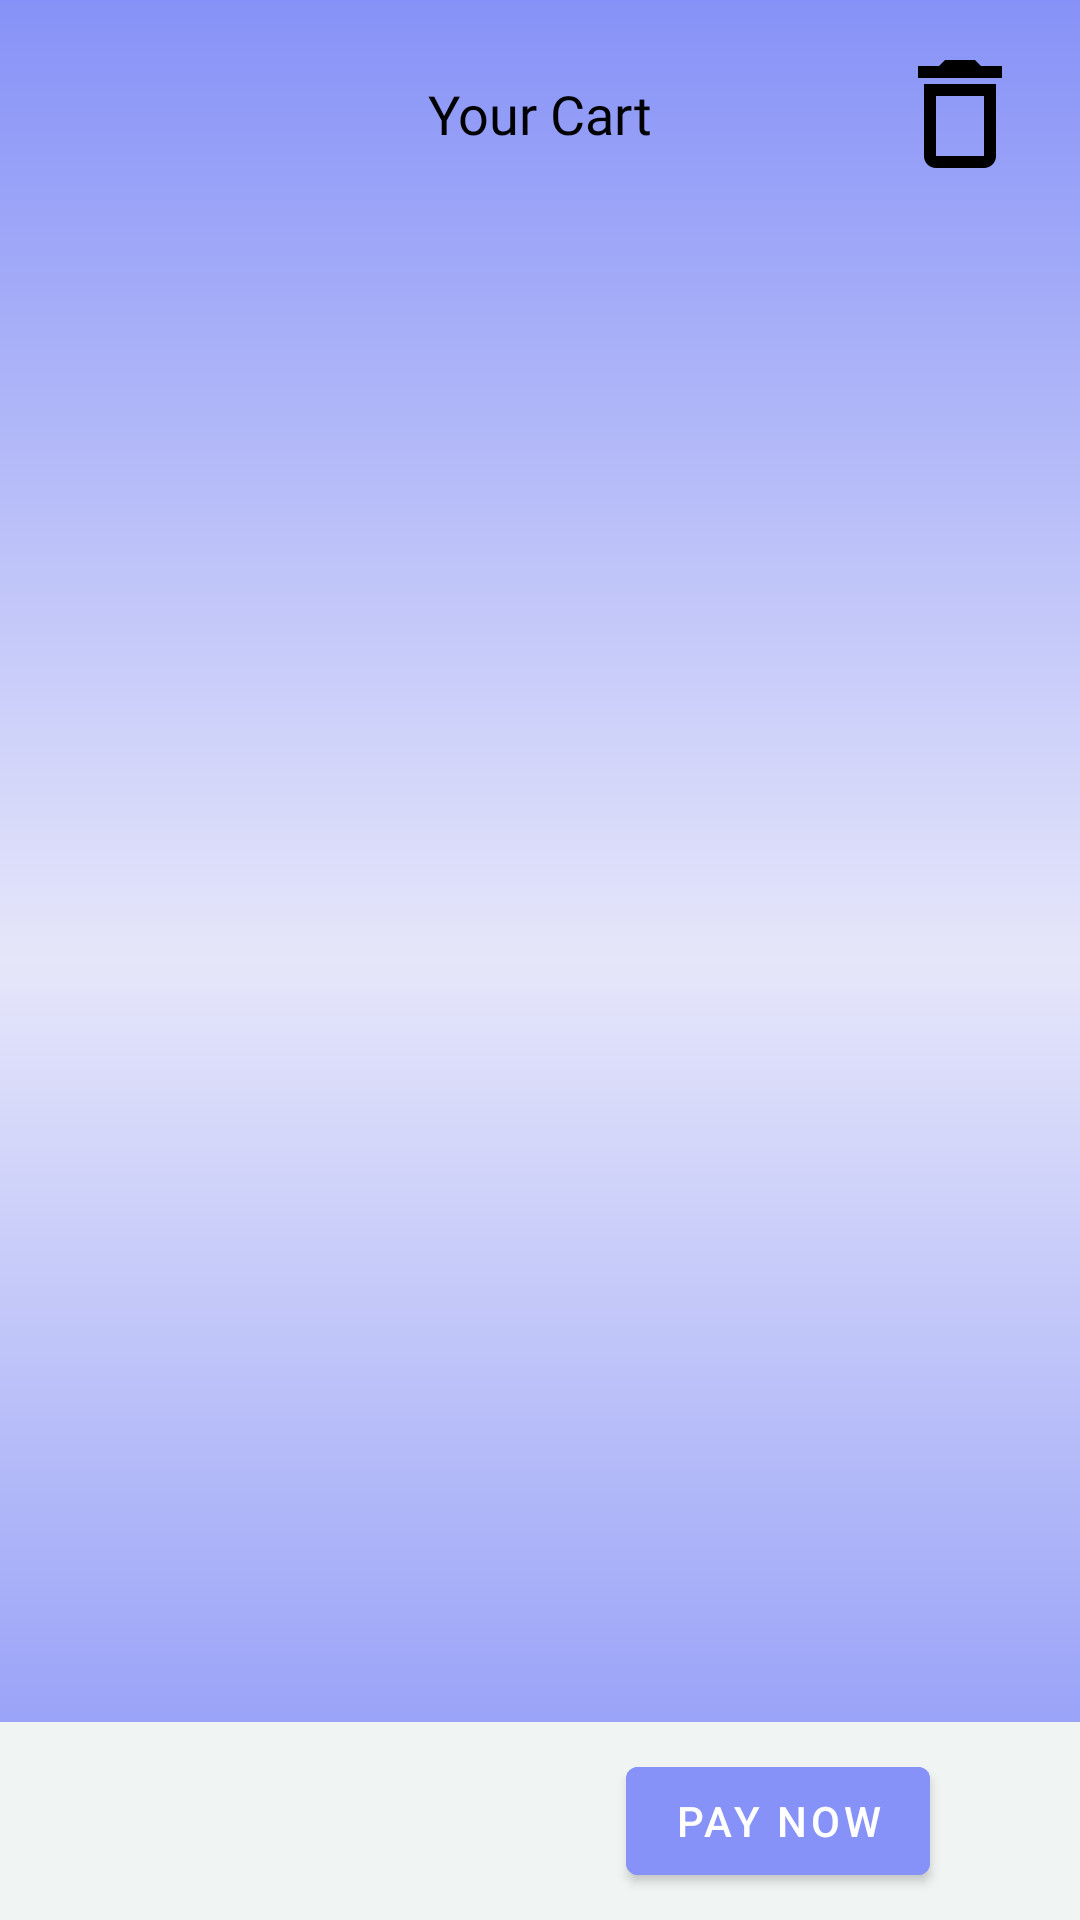

Write the Android layout XML for this screen, with the resource values it uses.
<!-- AndroidManifest.xml: application theme Theme.Cinemate -->
<!-- res/layout/fragment_cart.xml -->
<?xml version="1.0" encoding="utf-8"?>
<androidx.constraintlayout.widget.ConstraintLayout xmlns:android="http://schemas.android.com/apk/res/android"
    xmlns:tools="http://schemas.android.com/tools"
    android:layout_width="match_parent"
    android:layout_height="match_parent"
    android:background="@drawable/bg_gradient"
    xmlns:app="http://schemas.android.com/apk/res-auto"
    tools:context=".ui.cart.CartFragment">

    <androidx.appcompat.widget.Toolbar
        android:id="@+id/toolbar"
        android:layout_width="match_parent"
        android:layout_height="wrap_content"
        android:layout_margin="10dp"
        android:background="@drawable/white_bg"
        android:minHeight="?attr/actionBarSize"
        android:theme="?attr/actionBarTheme"
        app:layout_constraintEnd_toEndOf="parent"
        app:layout_constraintStart_toStartOf="parent"
        app:layout_constraintTop_toTopOf="parent">

        <TextView
            android:id="@+id/titleToolbar"
            android:layout_width="wrap_content"
            android:layout_height="wrap_content"
            android:layout_gravity="center"
            android:fontFamily="@font/rubik_bold"
            android:text="Your Cart"
            android:textColor="@color/black"
            android:textSize="18sp" />
    </androidx.appcompat.widget.Toolbar>

    <androidx.recyclerview.widget.RecyclerView
        android:id="@+id/rvCart"
        android:layout_width="match_parent"
        android:layout_height="0dp"
        app:layoutManager="androidx.recyclerview.widget.LinearLayoutManager"
        app:layout_constraintEnd_toEndOf="parent"
        app:layout_constraintStart_toStartOf="parent"
        app:layout_constraintTop_toBottomOf="@+id/toolbar"
        app:layout_constraintBottom_toTopOf="@+id/priceTab"
        tools:listitem="@layout/item_cart" />

    <androidx.constraintlayout.widget.ConstraintLayout
        android:id="@+id/priceTab"
        android:layout_width="match_parent"
        android:layout_height="66dp"
        android:background="@color/background"
        app:layout_constraintBottom_toBottomOf="parent"
        app:layout_constraintEnd_toEndOf="parent"
        app:layout_constraintStart_toStartOf="parent">

        <Button
            android:id="@+id/btnOrder"
            android:layout_width="wrap_content"
            android:layout_height="wrap_content"
            android:layout_marginEnd="50dp"
            android:backgroundTint="@color/lavender"
            android:text="Pay Now"
            app:layout_constraintBottom_toBottomOf="parent"
            app:layout_constraintEnd_toEndOf="parent"
            app:layout_constraintTop_toTopOf="parent" />

        <TextView
            android:id="@+id/totalPriceInCart"
            android:layout_width="wrap_content"
            android:layout_height="wrap_content"
            android:layout_marginStart="50dp"
            android:fontFamily="@font/rubik_bold"
            tools:text="TextView"
            android:textColor="@color/black"
            android:textSize="18dp"
            app:layout_constraintBottom_toBottomOf="parent"
            app:layout_constraintStart_toStartOf="parent"
            app:layout_constraintTop_toTopOf="parent"
            app:layout_constraintVertical_bias="0.5" />
    </androidx.constraintlayout.widget.ConstraintLayout>

    <ImageView
        android:id="@+id/btnClearCart"
        android:layout_width="wrap_content"
        android:layout_height="wrap_content"
        android:src="@drawable/icon_delete"
        android:layout_margin="6dp"
        app:layout_constraintBottom_toBottomOf="@+id/toolbar"
        app:layout_constraintEnd_toEndOf="@+id/toolbar"
        app:layout_constraintTop_toTopOf="@+id/toolbar" />

</androidx.constraintlayout.widget.ConstraintLayout>
<!-- res/layout/item_cart.xml (included above) -->
<?xml version="1.0" encoding="utf-8"?>
<androidx.constraintlayout.widget.ConstraintLayout xmlns:android="http://schemas.android.com/apk/res/android"
    android:layout_width="match_parent"
    android:layout_height="180dp"
    xmlns:app="http://schemas.android.com/apk/res-auto"
    xmlns:tools="http://schemas.android.com/tools">

    <androidx.cardview.widget.CardView
        android:layout_width="match_parent"
        android:layout_height="match_parent"
        app:cardCornerRadius="12dp"
        app:cardElevation="0dp"
        android:layout_margin="15dp"
        app:layout_constraintBottom_toBottomOf="parent"
        app:layout_constraintEnd_toEndOf="parent"
        app:layout_constraintStart_toStartOf="parent"
        app:layout_constraintTop_toTopOf="parent">

        <androidx.constraintlayout.widget.ConstraintLayout
            android:layout_width="match_parent"
            android:layout_height="match_parent"
            android:background="@color/background">

            <com.google.android.material.imageview.ShapeableImageView
                android:id="@+id/ivMoviePoster"
                android:layout_width="120dp"
                android:layout_height="150dp"
                android:layout_marginTop="8dp"
                android:layout_marginBottom="8dp"
                android:adjustViewBounds="true"
                android:scaleType="fitXY"
                app:layout_constraintBottom_toBottomOf="parent"
                app:layout_constraintStart_toStartOf="parent"
                app:layout_constraintTop_toTopOf="parent"
                app:shapeAppearanceOverlay="@style/roundimageview" />

            <TextView
                android:id="@+id/tvTitle"
                android:layout_width="wrap_content"
                android:layout_height="wrap_content"
                android:layout_marginStart="42dp"
                android:layout_marginTop="16dp"
                android:fontFamily="@font/rubik_bold"
                android:textColor="@color/black"
                app:layout_constraintStart_toEndOf="@id/ivMoviePoster"
                app:layout_constraintTop_toTopOf="parent"
                tools:text="MovieName" />

            <TextView
                android:id="@+id/moviePrice"
                android:layout_width="wrap_content"
                android:layout_height="wrap_content"
                android:layout_marginStart="42dp"
                android:layout_marginTop="16dp"
                android:fontFamily="@font/rubik"
                android:textColor="@color/black"
                app:layout_constraintStart_toEndOf="@id/ivMoviePoster"
                app:layout_constraintTop_toBottomOf="@+id/tvTitle"
                tools:text="2 x 30 TL" />

            <TextView
                android:id="@+id/movieSalePrice"
                android:layout_width="0dp"
                android:layout_height="wrap_content"
                android:layout_marginStart="22dp"
                android:layout_marginTop="16dp"
                android:fontFamily="@font/rubik"
                android:textColor="@color/black"
                app:layout_constraintEnd_toEndOf="parent"
                app:layout_constraintStart_toEndOf="@id/moviePrice"
                app:layout_constraintTop_toBottomOf="@+id/tvTitle"
                tools:text="SalePrice" />

            <Button
                android:id="@+id/btnPlusFood"
                android:layout_width="42dp"
                android:layout_height="wrap_content"
                android:layout_marginEnd="32dp"
                android:backgroundTint="@color/lavender"
                android:text="+"
                app:layout_constraintBottom_toBottomOf="parent"
                app:layout_constraintEnd_toStartOf="@+id/btnDelete"
                app:layout_constraintTop_toBottomOf="@+id/moviePrice" />

            <Button
                android:id="@+id/btnMinusFood"
                android:layout_width="42dp"
                android:layout_height="wrap_content"
                android:layout_marginStart="42dp"
                android:backgroundTint="@color/lavender"
                android:text="-"
                app:layout_constraintBottom_toBottomOf="parent"
                app:layout_constraintStart_toEndOf="@+id/ivMoviePoster"
                app:layout_constraintTop_toBottomOf="@+id/moviePrice" />

            <TextView
                android:id="@+id/productAmountBasket"
                android:layout_width="wrap_content"
                android:layout_height="wrap_content"
                tools:text="0"
                android:textColor="@color/black"
                android:textSize="24sp"
                android:fontFamily="@font/rubik"
                app:layout_constraintBottom_toBottomOf="parent"
                app:layout_constraintEnd_toStartOf="@+id/btnPlusFood"
                app:layout_constraintStart_toEndOf="@+id/btnMinusFood"
                app:layout_constraintTop_toBottomOf="@+id/moviePrice" />

            <ImageView
                android:id="@+id/btnDelete"
                android:layout_width="wrap_content"
                android:layout_height="wrap_content"
                android:layout_marginEnd="16dp"
                app:layout_constraintBottom_toBottomOf="parent"
                app:layout_constraintEnd_toEndOf="parent"
                app:layout_constraintTop_toBottomOf="@+id/moviePrice"
                app:srcCompat="@drawable/icon_delete" />

        </androidx.constraintlayout.widget.ConstraintLayout>
    </androidx.cardview.widget.CardView>

</androidx.constraintlayout.widget.ConstraintLayout>
<!-- resources referenced by this layout -->
<resources>
  <color name="background">#F0F4F3</color>
  <color name="black">#FF000000</color>
  <color name="lavender">#8692f7</color>
  <!-- drawable bg_gradient (drawable) -->
  <?xml version="1.0" encoding="utf-8"?>
  <selector xmlns:android="http://schemas.android.com/apk/res/android">
      <item>
          <shape>
              <gradient android:angle="90" android:startColor="@color/backgroundStartColor" android:centerColor="@color/backgroundCenterColor" android:endColor="@color/backgroundStartColor" android:type="linear" />
          </shape>
      </item>
  </selector>
  <!-- drawable icon_delete (drawable) -->
  <vector android:height="48dp" android:tint="#000000"
      android:viewportHeight="24" android:viewportWidth="24"
      android:width="48dp" xmlns:android="http://schemas.android.com/apk/res/android">
      <path android:fillColor="@android:color/white" android:pathData="M6,19c0,1.1 0.9,2 2,2h8c1.1,0 2,-0.9 2,-2L18,7L6,7v12zM8,9h8v10L8,19L8,9zM15.5,4l-1,-1h-5l-1,1L5,4v2h14L19,4z"/>
  </vector>
  <style name="roundimageview" parent="">
          <item name="cornerFamily">rounded</item>
          <item name="cornerSize">12dp</item>
          <item name="color">@color/white</item>
      </style>
  <style name="Theme.Cinemate" parent="Theme.MaterialComponents.DayNight.NoActionBar">
          
          <item name="colorPrimary">@color/lavender</item>
          <item name="colorPrimaryVariant">@color/lavender</item>
          <item name="colorOnPrimary">@color/white</item>
          
          <item name="colorSecondary">@color/teal_200</item>
          <item name="colorSecondaryVariant">@color/teal_700</item>
          <item name="colorOnSecondary">@color/black</item>
          
          <item name="android:statusBarColor">?attr/colorPrimaryVariant</item>
          
      </style>
  <color name="backgroundStartColor">#8692f7</color>
  <color name="backgroundCenterColor">#E6E6FA</color>
  <color name="white">#FFFFFFFF</color>
  <color name="teal_200">#FF03DAC5</color>
  <color name="teal_700">#FF018786</color>
</resources>
